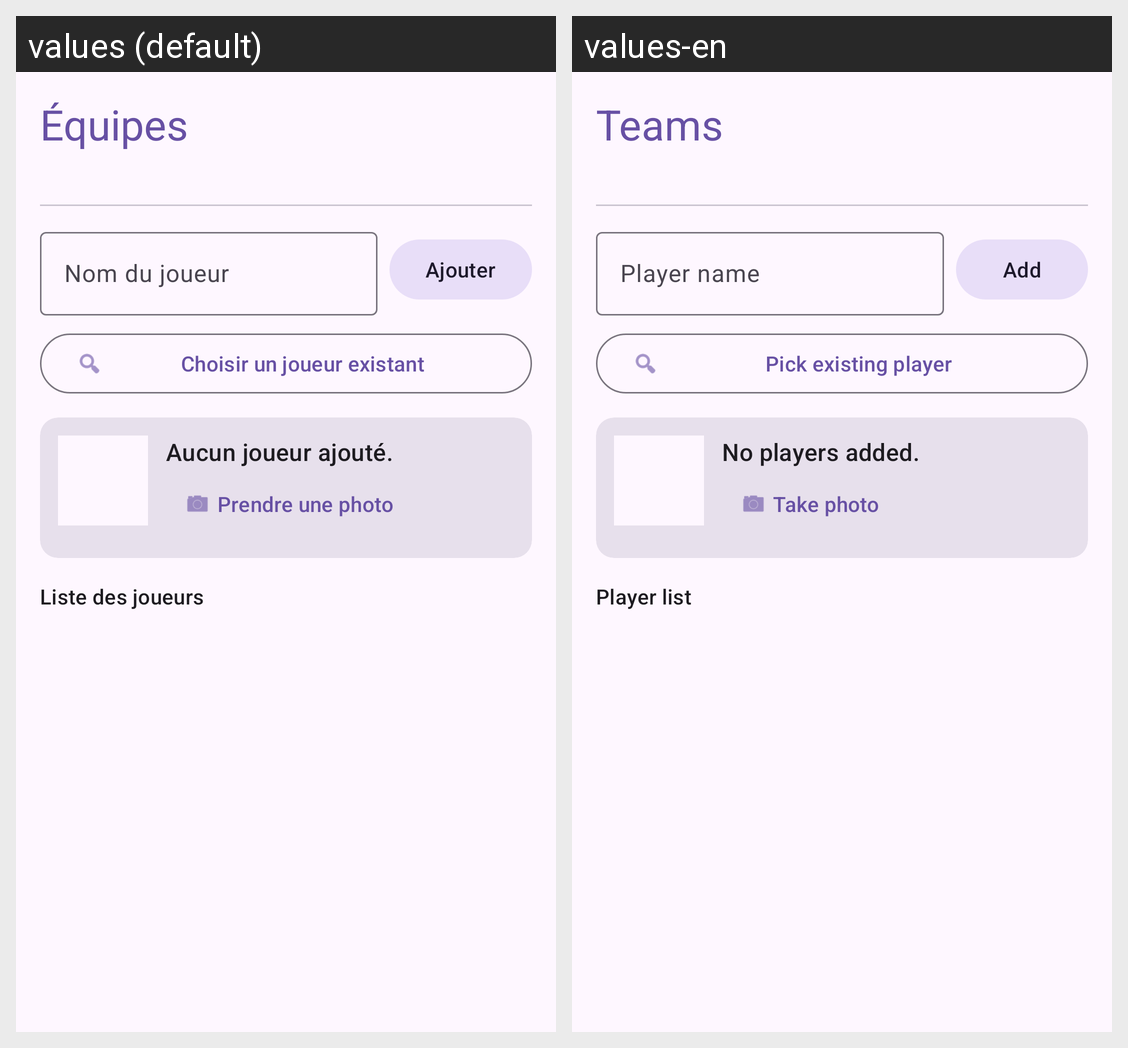

This grid shows one Android layout under two languages. Give, for every string resource on the screen, its name, the default text and each shown locale's text.
Android screen res/layout/activity_players.xml rendered under 2 locales, left to right: values (default), values-en. Device: Nexus 5 (rendered at 1080×1920; each locale shown at half size, 540×960, under a caption strip naming it); theme Theme.ScoreTarot.
Strings drawn on this screen, with the default value and each locale's value (text and hints the layout hard-codes, and strings that could not be matched under every locale, appear in the picture but are not listed):

players_title
  values: Équipes
  values-en: Teams

players_name_hint
  values: Nom du joueur
  values-en: Player name

players_add
  values: Ajouter
  values-en: Add

players_pick_existing
  values: Choisir un joueur existant
  values-en: Pick existing player

players_empty
  values: Aucun joueur ajouté.
  values-en: No players added.

players_take_photo
  values: Prendre une photo
  values-en: Take photo

players_list_label
  values: Liste des joueurs
  values-en: Player list
